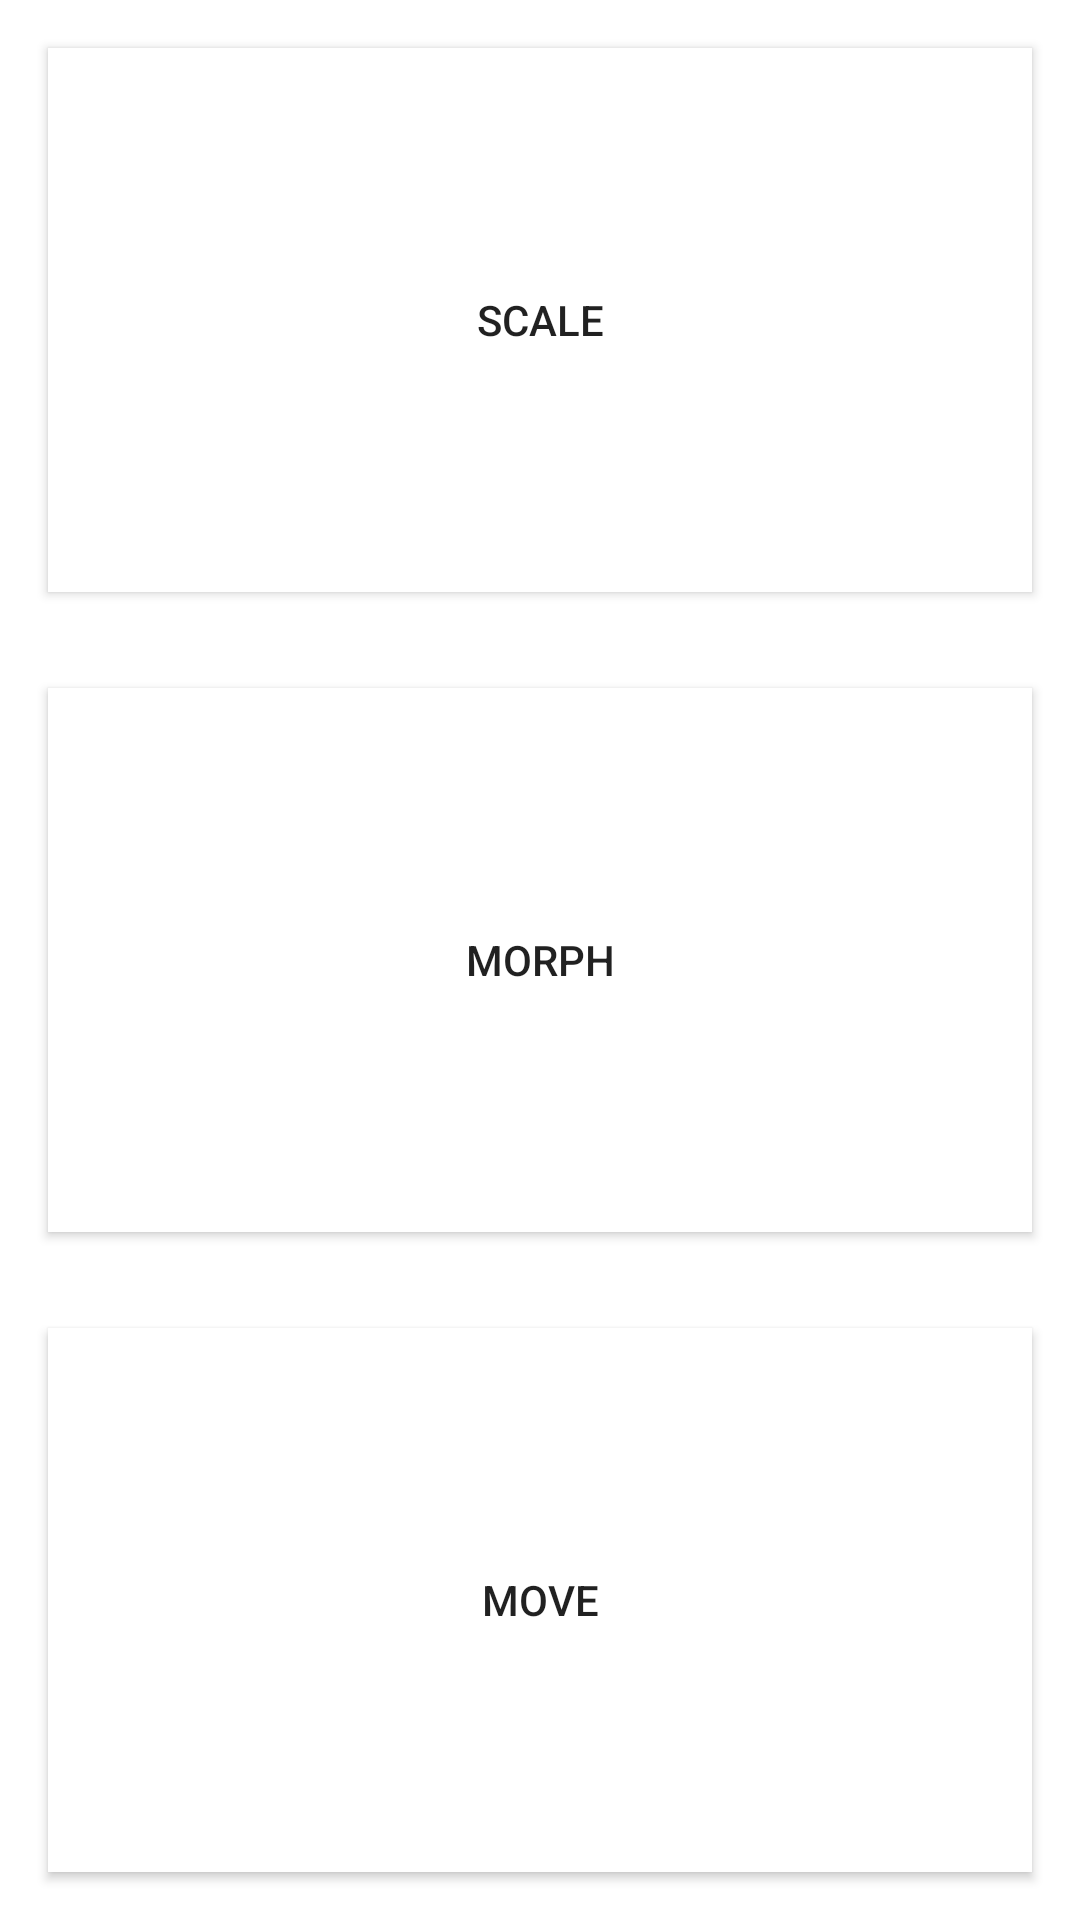

Here is an Android app screen rendered from its layout file. Give the layout XML and the strings, colors and styles it references.
<!-- AndroidManifest.xml: application theme AppTheme -->
<!-- res/layout/activity_home.xml -->
<?xml version="1.0" encoding="utf-8"?>
<LinearLayout xmlns:android="http://schemas.android.com/apk/res/android"
              android:orientation="vertical"
              android:layout_width="match_parent"
              android:layout_height="match_parent">

    <Button
        android:id="@+id/scale"
        android:layout_width="match_parent"
        android:layout_height="0dp"
        android:layout_weight="1"
        android:text="@string/scale"
        android:background="@android:color/white"
        android:layout_margin="@dimen/activity_horizontal_margin"/>

    <Button
        android:id="@+id/morph"
        android:layout_width="match_parent"
        android:layout_height="0dp"
        android:layout_weight="1"
        android:text="@string/morph"
        android:background="@android:color/white"
        android:layout_margin="@dimen/activity_horizontal_margin"/>

    <Button
        android:id="@+id/move"
        android:layout_width="match_parent"
        android:layout_height="0dp"
        android:layout_weight="1"
        android:text="@string/move"
        android:background="@android:color/white"
        android:layout_margin="@dimen/activity_horizontal_margin"/>
</LinearLayout>
<!-- resources referenced by this layout -->
<resources>
  <dimen name="activity_horizontal_margin">16dp</dimen>
  <string name="morph">Morph</string>
  <string name="move">Move</string>
  <string name="scale">Scale</string>
  <style name="AppTheme" parent="android:Theme.Material.Light.NoActionBar">
          
          <item name="android:colorPrimary">@color/primary</item>
          
          <item name="android:colorPrimaryDark">@color/primary_dark</item>
          
          <item name="android:colorAccent">@color/accent</item>
          <item name="android:windowBackground">@color/background</item>
      </style>
</resources>
